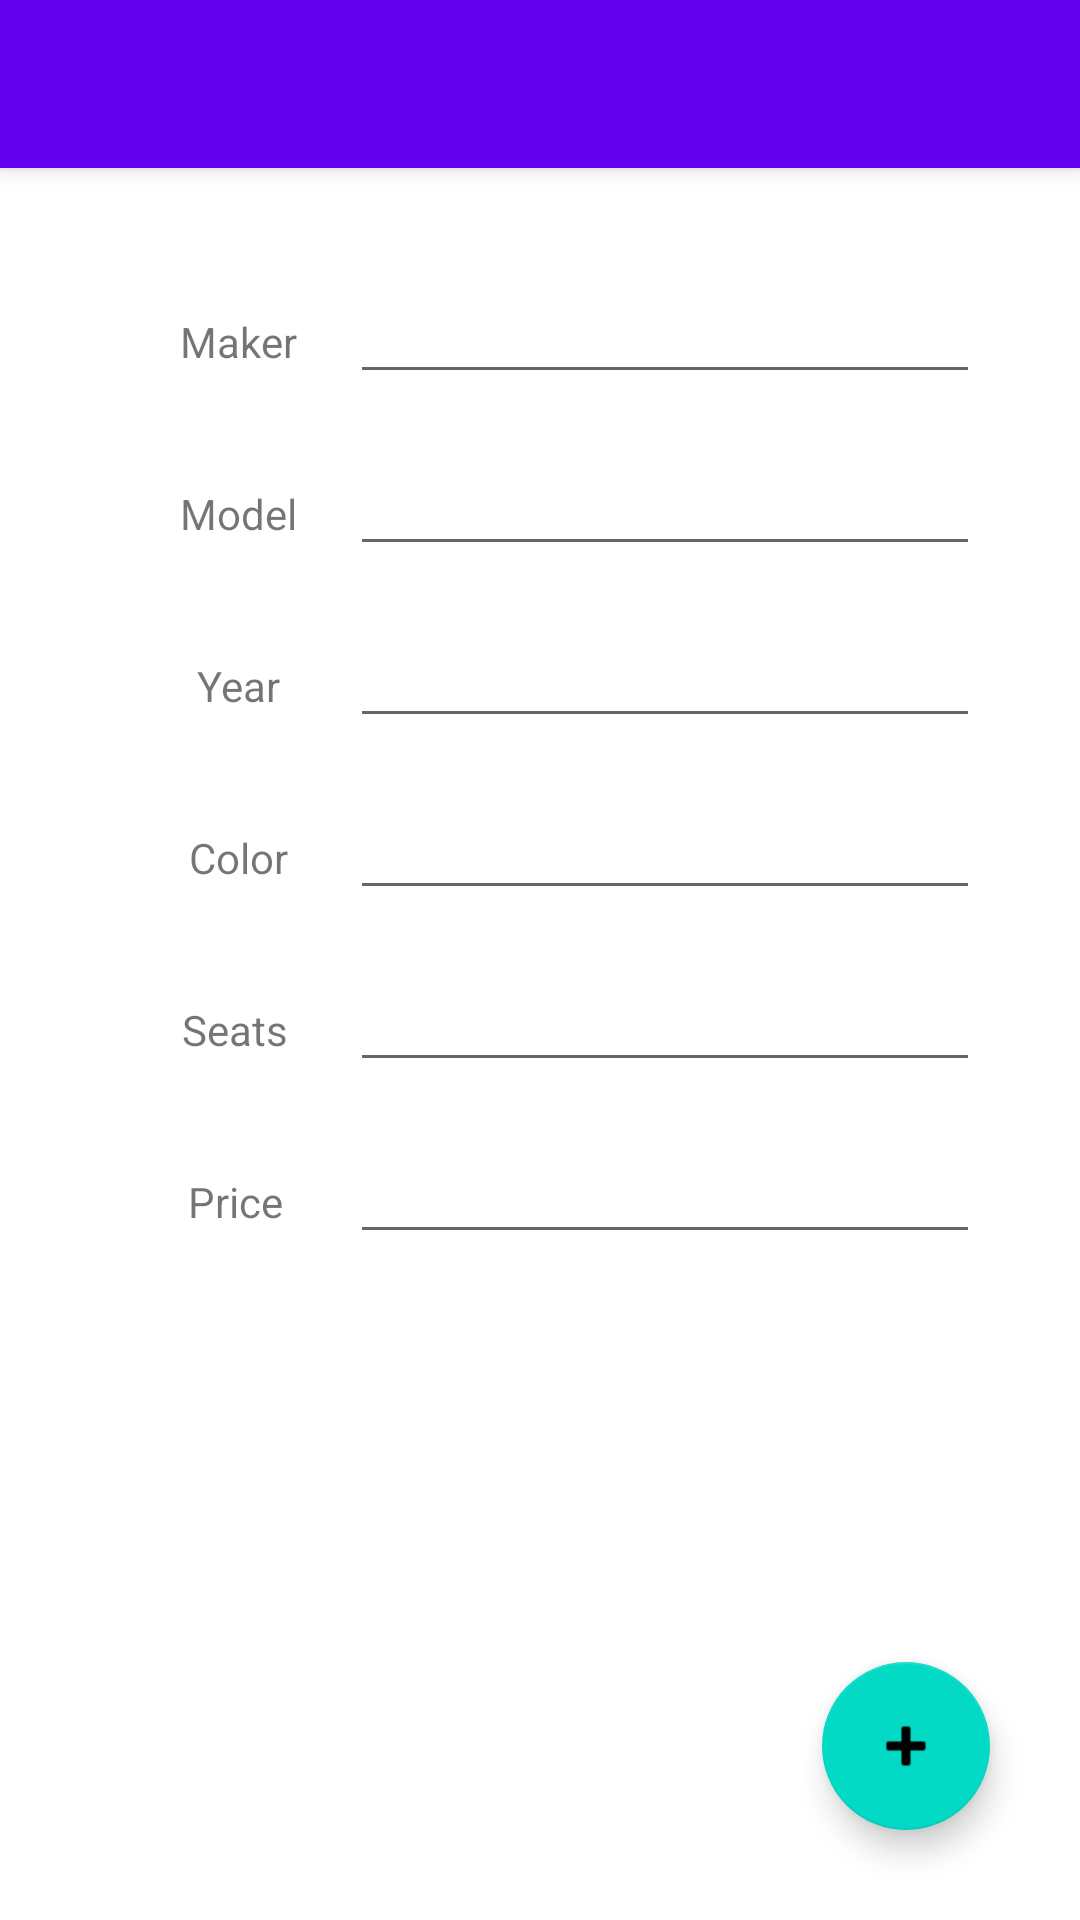

Here is an Android app screen rendered from its layout file. Give the layout XML and the strings, colors and styles it references.
<!-- AndroidManifest.xml: application theme Theme.CarWarehouse -->
<!-- res/layout/coordinator_layout.xml -->
<?xml version="1.0" encoding="utf-8"?>
<androidx.coordinatorlayout.widget.CoordinatorLayout
    xmlns:android="http://schemas.android.com/apk/res/android"
    xmlns:app="http://schemas.android.com/apk/res-auto"
    android:id="@+id/coordinator_layout"
    android:layout_width="match_parent"
    android:layout_height="match_parent">

    <com.google.android.material.appbar.AppBarLayout
        android:layout_width="match_parent"
        android:layout_height="wrap_content"
        android:theme="@style/ThemeOverlay.AppCompat.Dark.ActionBar">

        <androidx.appcompat.widget.Toolbar
            android:id="@+id/toolbar"
            android:layout_width="match_parent"
            android:layout_height="?attr/actionBarSize"
            />

    </com.google.android.material.appbar.AppBarLayout>

    <include
        layout="@layout/car_info_form"
        android:id="@+id/car_info_form"
        android:layout_height="match_parent"
        android:layout_width="match_parent"
        android:layout_marginTop="30dp"/>

    <com.google.android.material.floatingactionbutton.FloatingActionButton
        android:id="@+id/fab"
        android:layout_width="wrap_content"
        android:layout_height="wrap_content"
        android:clickable="true"
        android:layout_gravity="bottom|end"
        android:layout_marginEnd="30dp"
        android:layout_marginBottom="30dp"
        app:srcCompat="@android:drawable/ic_input_add" />

</androidx.coordinatorlayout.widget.CoordinatorLayout>
<!-- res/layout/car_info_form.xml (included above) -->
<?xml version="1.0" encoding="utf-8"?>
<ScrollView xmlns:android="http://schemas.android.com/apk/res/android"
    xmlns:app="http://schemas.android.com/apk/res-auto"
    xmlns:tools="http://schemas.android.com/tools"
    android:id="@+id/car_info_form_scrollview"
    android:layout_width="match_parent"
    android:layout_height="match_parent"
    android:fillViewport="true"
    tools:context=".MainActivity">

    <androidx.constraintlayout.widget.ConstraintLayout
        android:id="@+id/car_info_form_constraint_layout"
        android:layout_width="match_parent"
        android:layout_height="wrap_content">

    <TextView
        android:id="@+id/tv_maker"
        android:layout_width="wrap_content"
        android:layout_height="wrap_content"
        android:layout_marginStart="60dp"
        android:text="@string/maker"
        app:layout_constraintBaseline_toBaselineOf="@+id/et_maker"
        app:layout_constraintStart_toStartOf="parent" />

    <TextView
        android:id="@+id/tv_model"
        android:layout_width="wrap_content"
        android:layout_height="wrap_content"
        android:text="@string/model"
        app:layout_constraintBaseline_toBaselineOf="@+id/et_model"
        app:layout_constraintEnd_toEndOf="@+id/tv_maker"
        app:layout_constraintStart_toStartOf="@+id/tv_maker" />

    <TextView
        android:id="@+id/tv_year"
        android:layout_width="wrap_content"
        android:layout_height="wrap_content"
        android:text="@string/year"
        app:layout_constraintBaseline_toBaselineOf="@+id/et_year"
        app:layout_constraintEnd_toEndOf="@+id/tv_model"
        app:layout_constraintStart_toStartOf="@+id/tv_model" />

    <TextView
        android:id="@+id/tv_color"
        android:layout_width="wrap_content"
        android:layout_height="wrap_content"
        android:text="@string/color"
        app:layout_constraintBaseline_toBaselineOf="@+id/et_color"
        app:layout_constraintEnd_toEndOf="@+id/tv_year"
        app:layout_constraintStart_toStartOf="@+id/tv_year" />

    <TextView
        android:id="@+id/tv_seats"
        android:layout_width="wrap_content"
        android:layout_height="wrap_content"
        android:text="@string/seats"
        app:layout_constraintBaseline_toBaselineOf="@+id/et_seats"
        app:layout_constraintEnd_toEndOf="@+id/tv_color"
        app:layout_constraintHorizontal_bias="1.0"
        app:layout_constraintStart_toStartOf="@+id/tv_color" />

    <TextView
        android:id="@+id/tv_price"
        android:layout_width="wrap_content"
        android:layout_height="wrap_content"
        android:text="@string/price"
        app:layout_constraintBaseline_toBaselineOf="@+id/et_price"
        app:layout_constraintEnd_toEndOf="@+id/tv_seats"
        app:layout_constraintStart_toStartOf="@+id/tv_seats" />

    <EditText
        android:id="@+id/et_maker"
        android:layout_width="wrap_content"
        android:layout_height="wrap_content"
        android:layout_marginStart="16dp"
        android:layout_marginTop="60dp"
        android:layout_marginEnd="16dp"
        android:ems="10"
        android:autofillHints="@string/maker"
        android:inputType="textPersonName"
        app:layout_constraintEnd_toEndOf="parent"
        app:layout_constraintHorizontal_bias="0.086"
        app:layout_constraintStart_toEndOf="@+id/tv_maker"
        app:layout_constraintTop_toTopOf="parent" />

    <EditText
        android:id="@+id/et_model"
        android:layout_width="wrap_content"
        android:layout_height="wrap_content"
        android:layout_marginTop="16dp"
        android:ems="10"
        android:autofillHints="@string/model"
        android:inputType="textPersonName"
        app:layout_constraintStart_toStartOf="@+id/et_maker"
        app:layout_constraintTop_toBottomOf="@+id/et_maker" />

    <EditText
        android:id="@+id/et_year"
        android:layout_width="wrap_content"
        android:layout_height="wrap_content"
        android:layout_marginTop="16dp"
        android:ems="10"
        android:inputType="number"
        android:autofillHints="@string/year"
        app:layout_constraintStart_toStartOf="@+id/et_model"
        app:layout_constraintTop_toBottomOf="@+id/et_model" />

    <EditText
        android:id="@+id/et_color"
        android:layout_width="wrap_content"
        android:layout_height="wrap_content"
        android:layout_marginTop="16dp"
        android:ems="10"
        android:autofillHints="@string/color"
        android:inputType="textPersonName"
        app:layout_constraintStart_toStartOf="@+id/et_year"
        app:layout_constraintTop_toBottomOf="@+id/et_year" />

    <EditText
        android:id="@+id/et_seats"
        android:layout_width="wrap_content"
        android:layout_height="wrap_content"
        android:layout_marginTop="16dp"
        android:ems="10"
        android:inputType="number"
        android:autofillHints="0"
        app:layout_constraintStart_toStartOf="@+id/et_color"
        app:layout_constraintTop_toBottomOf="@+id/et_color" />

    <EditText
        android:id="@+id/et_price"
        android:layout_width="wrap_content"
        android:layout_height="wrap_content"
        android:layout_marginTop="16dp"
        android:ems="10"
        android:autofillHints="0"
        android:inputType="number"
        app:layout_constraintStart_toStartOf="@+id/et_seats"
        app:layout_constraintTop_toBottomOf="@+id/et_seats" />

        <ListView
            android:id="@+id/listview"
            android:layout_width="match_parent"
            android:layout_height="0dp"
            android:layout_margin="30dp"
            app:layout_constraintTop_toBottomOf="@id/et_price"
            app:layout_constraintBottom_toBottomOf="parent"/>

    </androidx.constraintlayout.widget.ConstraintLayout>

</ScrollView>
<!-- resources referenced by this layout -->
<resources>
  <string name="color">Color</string>
  <string name="maker">Maker</string>
  <string name="model">Model</string>
  <string name="price">Price</string>
  <string name="seats">Seats</string>
  <string name="year">Year</string>
  <style name="Theme.CarWarehouse" parent="Theme.MaterialComponents.DayNight.NoActionBar">
          
          <item name="colorPrimary">@color/purple_500</item>
          <item name="colorPrimaryVariant">@color/purple_700</item>
          <item name="colorOnPrimary">@color/white</item>
          
          <item name="colorSecondary">@color/teal_200</item>
          <item name="colorSecondaryVariant">@color/teal_700</item>
          <item name="colorOnSecondary">@color/black</item>
          
          <item name="android:statusBarColor" tools:targetApi="l">?attr/colorPrimaryVariant</item>
          
      </style>
  <!-- not gathered from this repository: default colours our renderer supplied (Android Studio template values) -->
  <color name="purple_500">#FF6200EE</color>
  <color name="purple_700">#FF3700B3</color>
  <color name="teal_200">#FF03DAC5</color>
  <color name="teal_700">#FF018786</color>
  <color name="black">#FF000000</color>
  <color name="white">#FFFFFFFF</color>
</resources>
